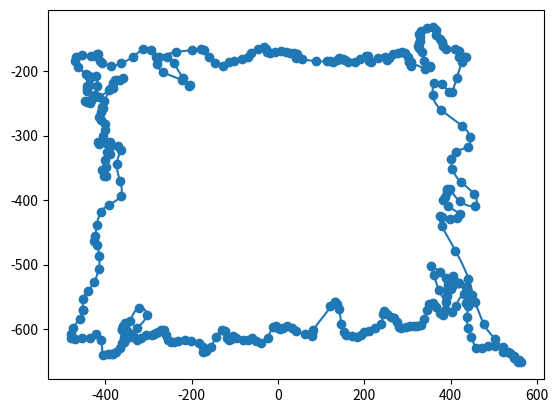

This chart was generated by the following Python code:
import matplotlib.pyplot as plt
import numpy as np
from scipy.interpolate import CubicSpline

X = [-434.9467134877009, -439.09738995679237, -441.7346890153386, -443.0665771867775, -443.708031176537,
     -437.29044055158755, -422.2569202183112, -418.30082519344387, -423.5946156319412, -430.01595967859816,
     -434.49125088300707, -435.6415395145288, -434.9399092679163, -432.95817691649546, -440.7308460840387,
     -447.9161404855113, -441.880410482504, -414.8864849535908, -390.74908212106504, -383.4220020329928,
     -384.51182661498797, -381.93327006357305, -377.902086866576, -373.52645935099133, -358.9355724833168,
     -365.1733356710429, -388.5689852029365, -402.1859072435084, -406.9711419774386, -406.1042707170684,
     -407.1109432485982, -411.1291734264537, -415.0458869045931, -410.4060749985563, -401.13067957847136,
     -399.7859774797719, -406.538051237556, -417.5620486965311, -414.01838250817457, -399.29197968728624,
     -390.2961812024284, -392.2389177603895, -396.906418293867, -400.91422815472475, -406.88301579303794,
     -403.5586333696097, -398.09972552366065, -397.7505029978738, -389.51472433331077, -371.12158641470324,
     -364.8557458751574, -373.6479887570002, -366.287979541528, -364.6330244645154, -391.96409442453626,
     -410.4109985802893, -420.03480608648175, -423.2671535807512, -426.0960960153951, -419.86892211891757,
     -414.099409055154, -415.4059112392623, -425.64468618531185, -440.6863156933028, -451.26919244565573,
     -451.830042147025, -451.830042147025, -459.9268646281468, -475.8457475426408, -480.78702701966813,
     -480.04801761803776, -469.4484696696715, -455.12752990017674, -436.09746201213903, -422.396987147121,
     -410.1210395660793, -405.6631841380058, -394.29353926281533, -386.6710702651103, -381.36920506736385,
     -375.23521503270047, -366.8790518175886, -361.5017696540347, -357.9815077301257, -356.8753479589845,
     -357.751667291401, -357.33088696376984, -355.4337549005638, -356.9263194264583, -358.81581605466863,
     -359.733373019872, -361.5360783281332, -362.01362579606564, -358.24941540525714, -354.85600499850335,
     -354.5831036018908, -355.134712457281, -352.01796224587935, -327.5585214448756, -304.71371625016326,
     -323.0296338632701, -343.2901955114569, -350.00787148326924, -341.4952716831857, -342.4248344997562,
     -348.82391718366796, -344.42380170286543, -333.3646414575029, -326.32666181649114, -317.365084924136,
     -304.7879514090596, -292.7348656893536, -286.5582082824405, -282.19134706904384, -278.8107808852593,
     -270.2812244003246, -264.12611291665445, -259.9614317250665, -255.6960783500157, -248.78038257450993,
     -240.4006781882731, -231.5380259353841, -215.8266830190637, -201.6372704168367, -184.294370543061,
     -173.07397780072816, -170.3047773665185, -173.9944320640709, -166.71171444383765, -156.12891060902547,
     -144.14162160139662, -130.90606974323674, -122.47100551186162, -118.0626388464422, -113.4613867711798,
     -108.41661516368745, -105.06429950218926, -96.90573508348888, -81.50348991917623, -69.2045710919276,
     -59.57480719553393, -50.9444864026082, -38.83757029134564, -24.464350148008855, -12.147520973883893,
     -3.751938205496653, 0.6843944563726064, 4.860637811040127, 11.077154311132343, 21.76645169931103,
     31.50579159499586, 41.479906686416555, 62.96986496827367, 78.269853377442, 79.75501605323, 81.35406601371243,
     130.82394528150851, 121.30082025290766, 130.82394528150851, 136.40018303507767, 141.6066881497925,
     146.54111266076654, 151.98456540747404, 158.1473470216049, 171.68851770302246, 183.19867431818957,
     191.7930438745569, 199.32164796818023, 210.20755590855157, 224.664684111148, 238.33414977761876,
     243.38802990139718, 245.44421553627538, 251.66913905488227, 261.0227632022694, 269.3355551171194,
     276.06167524235286, 279.4015082170202, 285.7466926035217, 295.859464947759, 306.2240500915312, 315.6853933070388,
     321.42099935591006, 331.1115269298287, 337.6130595771388, 345.9382137793641, 350.68840393201714, 358.4616152697759,
     364.8891838553089, 376.00992291846933, 382.8384721740903, 386.4561828193693, 388.8199413479467, 392.24743016399935,
     391.5222779738715, 401.4507356474256, 419.4355314492548, 435.6245332548284, 439.9009050250053, 434.65390335401406,
     439.98254552595904, 436.93823411680887, 440.93257666501887, 447.8854466087519, 458.91314671008377,
     472.03873050495633, 486.6922815419217, 502.1126525462603, 521.9697691998068, 546.70090501417, 554.7651926129407,
     562.9423312248182, 557.3425081830836, 545.7903712008134, 538.3705585849009, 532.962100855803, 520.8693720306637,
     503.07359014717355, 476.37763486528655, 455.5755732359277, 430.45667378870706, 412.9325827161341,
     402.05663137334307, 373.01549641244054, 360.9789563137503, 354.4630955969559, 374.99042465551094,
     389.33875523614375, 394.2843263389041, 396.98396660492847, 394.6731371045496, 400.4280435463014, 405.9473259126666,
     405.0067145679616, 404.72807195083425, 416.372767343472, 437.0290781091249, 449.56987407829877, 441.05186824733124,
     410.8065749452055, 379.08219521599045, 374.52756995136826, 380.3189259280703, 397.3112499627191, 414.4735033146824,
     420.4608198713914, 393.2307371802299, 382.3528343193435, 387.0584554974964, 391.69933034106475, 391.40211223298826,
     397.27722832347763, 420.8697453747578, 455.5553385636935, 454.38619906093305, 423.19597195364514,
     403.5216179874334, 401.2182471097513, 411.0961721068692, 440.2700807279133, 443.945567286867, 426.85397873041126,
     377.2794625331595, 358.3585127433228, 362.28654067376465, 379.23389540579717, 396.35481378801114, 403.36782839188,
     414.0680471329358, 426.3986855456074, 434.23465156614077, 430.300144441088, 419.6920338593725, 418.5170037150336,
     409.93266068919957, 389.56313030323076, 382.0550545974097, 380.50984045163034, 375.7352291529798,
     365.3461283983725, 364.73483247601524, 358.44011049521805, 345.1515467200721, 331.065812210594, 326.8159808617793,
     328.96095104491525, 329.67167929501625, 326.43803635255443, 324.5523057261575, 326.2454744897921,
     333.08207285887676, 338.93521226642605, 346.0391319367161, 352.0267640612106, 351.0390984698491, 341.4605439355798,
     303.0780407574268, 308.50760200181395, 307.575628421315, 303.0780407574268, 301.8128198570859, 292.88607342931107,
     286.3991284384168, 276.96197274961355, 267.2557827918413, 256.79593612419507, 252.39068080533548,
     253.35087421219328, 247.7928850667287, 231.58836737575555, 215.25169334368945, 210.00320428771755,
     209.4510053862837, 202.69875446375391, 190.59312105711953, 178.77600975290602, 162.93290924427447,
     153.932714051379, 149.90659608579602, 144.98021300726379, 141.152327756759, 136.78305221200935, 127.73008210532792,
     121.12866984863497, 112.48592021021834, 88.68967828853958, 55.48196781412674, 40.78273249772672, 43.96534375157191,
     43.22849576159241, 36.43383540359384, 28.628499695427532, 19.337240171599024, 6.098804917161415,
     -7.075458995648611, -18.016924209867604, -26.258301827313463, -28.07533152615961, -32.86012053490624,
     -47.3158710003117, -63.19416715752343, -69.98181719912809, -84.44682439272553, -102.54960104678995,
     -114.60489632171598, -126.52070948734904, -145.945852703636, -160.97666179233596, -171.657194574845,
     -178.58869099272405, -200.35579871449332, -237.52279331025667, -274.6960757633999, -280.27209808684063,
     -266.209618130194, -222.75623514808962, -203.92713995314497, -206.67595696303732, -221.27316989348057,
     -242.0309224954011, -256.6609787898619, -277.38308972216424, -283.13168532269384, -293.56599980053005,
     -311.92898531555863, -336.4111314144758, -364.05655841852064, -386.09990759311347, -406.6893007025042,
     -413.52103970748396, -417.3698768802868, -419.8351058468814, -423.0813479421752, -432.6737046825196,
     -454.9576633029218, -467.3458250024137, -471.53226805335106, -464.4529857187014, -444.90080145345036,
     -438.75423125077134, -436.69873524763324, -440.47455380391807]
Y = [-209.66675282635148, -221.52327433782432, -228.50652457816602, -231.6944620718162, -223.64519288048646,
     -207.36683409796473, -207.99393848342766, -222.84984023923892, -237.7625281106055, -243.42560738099007,
     -247.64550738210343, -249.41419770969782, -248.00460413979408, -245.3903726168456, -245.69212914103275,
     -246.69115451327914, -248.46663968204783, -240.16677373772274, -230.04642273316676, -225.731438459176,
     -224.84165612558405, -218.5762321225104, -213.73801923444003, -213.48343492965788, -210.5228649552985,
     -213.9687174171413, -228.5153037410069, -246.87677942225153, -255.18135073100342, -257.6803920791099,
     -259.34593293574494, -263.269290239176, -270.9247459190831, -276.6187941587459, -282.4808688223039,
     -291.6057440757481, -301.4370524212738, -309.69978041519215, -313.3734536704633, -311.0153823543721,
     -309.3692500891608, -315.13038898198545, -326.1737223146359, -338.2317260875583, -353.5127797475307,
     -362.52148764406087, -363.2436754486359, -348.46753939229575, -328.4736599619941, -316.7643588773423,
     -322.5557060198167, -343.86637712680545, -369.66692934261147, -393.29397909683166, -407.47395309010057,
     -418.68153131406103, -438.3373218652549, -455.9930197016034, -463.79459452367547, -469.24883551441565,
     -486.60634200303224, -506.42193891738077, -526.2656454547637, -541.2689145424981, -553.3077166564624,
     -569.894569640274, -569.894569640274, -583.5528153715967, -598.3610752564956, -607.6888872491077,
     -613.1173308435635, -615.4815269456273, -613.707321290343, -613.3027406098265, -607.7501324393813,
     -616.9228513135663, -639.4185746836487, -638.5710622239864, -639.1153701685353, -637.9559477382378,
     -635.3785273201185, -629.7922537977894, -621.4471904519205, -617.6830793049552, -619.5856849077331,
     -620.2400723933176, -614.2094862075849, -607.7778768053608, -604.4219906922149, -600.1884565958597,
     -596.6012542810967, -599.6952569718452, -601.1443281994502, -594.3805130367357, -590.6270522294535,
     -595.7259773277975, -607.7107784419917, -609.748428706627, -598.5349824624767, -577.8152945161694,
     -567.0021068712662, -588.147235752805, -603.472621774718, -608.7796093264084, -612.4285903136528,
     -611.9557389651724, -610.4392013036611, -611.9069506209291, -617.1939395477432, -614.4494187102711,
     -609.1213414183967, -608.4223320840197, -608.2793853566158, -606.0005992449799, -604.287319468555,
     -601.5711014681904, -602.0638983216562, -608.6627444327015, -617.2688869130341, -620.603380301867,
     -619.91519450906, -619.0409190808, -616.6368944621743, -617.848898284725, -622.0042945978932, -628.1626478814605,
     -632.7121399790743, -635.4205110387378, -634.3791553558331, -627.7983765428909, -612.6105489167278,
     -601.383399698165, -602.9890685124858, -613.1146645777916, -616.1756621113898, -614.6462821090046,
     -611.1524421880421, -613.4701107767179, -617.3042910385448, -616.6408237747385, -614.3514526404322,
     -618.1267007139215, -621.0429029775156, -613.2203387218848, -596.2398966331666, -594.4031005264301,
     -598.9678159409359, -599.3679657320284, -597.7415591019981, -595.7867475091609, -598.54259214484,
     -603.3073839315165, -607.3525815324092, -606.4401032714223, -610.5774888409319, -601.5226053733159,
     -558.0745177310802, -563.8020347636709, -558.0745177310802, -561.1576291148239, -569.2667195455203,
     -591.9404818892401, -604.2150018546666, -609.5781650412112, -610.9809369980089, -611.9738024775231,
     -609.6603229942541, -604.9716266408414, -602.4860846321678, -598.7939074449017, -591.4473111731826,
     -576.7579076178312, -571.5013840850164, -576.7577681672946, -580.7882067714255, -582.7447122842739,
     -588.7176560054113, -597.084220619282, -598.5601671899294, -595.9165968170123, -594.5192926428897,
     -595.2879591842641, -594.3832406169753, -594.1639743987876, -583.8862986867172, -570.48494180549,
     -561.3401300772255, -559.3772520852808, -565.2621182666157, -574.3930241743532, -577.7424937340114,
     -570.8023335394516, -557.8157476620847, -548.036247587557, -539.8496855383538, -529.8028624680277,
     -527.7691330337416, -535.430504013616, -549.0160725725538, -559.7899878454583, -564.0195269542186,
     -581.6971985701624, -597.985423099613, -612.7950279160267, -628.6384521383904, -629.9207062338056,
     -625.9978102990907, -625.6843106545543, -635.2543043392662, -644.6054223477649, -650.7689378760385,
     -651.0796360310526, -647.051377695448, -641.9797898405747, -637.1209230717458, -635.0381285846879,
     -628.4197118304621, -615.5875685356517, -591.7218017296783, -558.1820202019786, -545.9707351433325,
     -563.8762787286496, -572.6668590557315, -539.666189011766, -515.9274313272047, -502.6886434578645,
     -511.2044721257803, -520.2218349230363, -529.7519734632399, -530.9434261538435, -533.7079179689625,
     -537.6178994906537, -531.5851474898627, -522.0430057057611, -518.2897093368084, -528.5190902026354,
     -541.1217966317893, -546.6867270524668, -521.5672897262926, -478.30426123779273, -439.8614151997264,
     -424.83422284820927, -425.71089979049975, -429.7850025408485, -427.55786794198843, -421.48302968211146,
     -409.3992192273901, -400.50223936094346, -395.3530983747693, -388.207821777811, -382.0631528252736,
     -382.0566184026946, -401.70950165315384, -408.7443211809932, -391.14324843014657, -371.89031042676424,
     -351.6284906831962, -336.65369293498594, -324.93232958769204, -316.97444803036535, -302.27860053463326,
     -285.40123268514276, -259.7629187220413, -237.0776129140683, -219.1371967799327, -220.8587082692208,
     -232.4796702757331, -232.5595294256226, -210.44245572642788, -185.36158952071077, -177.63401767361879,
     -178.6675193778186, -178.91972930115318, -168.4283188918546, -165.8577326939319, -165.92991788906753,
     -161.5321153675746, -154.33194625657273, -150.50216455132323, -144.6897849501246, -137.05071326241563,
     -131.16118556259573, -132.97323382707813, -137.62490438675587, -142.56919062113636, -148.00296224368424,
     -152.8029132675289, -156.38066503142383, -160.64017015656742, -164.7360100971713, -171.05600105109232,
     -185.09565197778304, -194.27725106810124, -193.6329693708627, -192.13145888409778, -196.3790321401108,
     -185.68700960852104, -191.49000698932437, -186.3756014926133, -185.68700960852104, -177.86005142959223,
     -171.44646144846732, -170.47496526363767, -172.1197984412846, -173.30034610125685, -179.2501827971068,
     -182.1061015741775, -182.5687732447419, -178.4271726891588, -179.45938225091578, -185.9230914521039,
     -184.34482288654374, -176.34568371304567, -176.01382029124767, -180.9455704662644, -185.3218699018735,
     -185.6692257251767, -183.5930940404005, -181.18597561950384, -181.95692513694505, -180.2142505187199,
     -182.62537992066174, -185.33323997962813, -184.52495255529274, -184.4806208819071, -185.01958415729447,
     -181.30082436624156, -179.3015447382535, -178.21227155268573, -173.02664942609684, -171.37514289830935,
     -172.78715999276213, -170.61493779870005, -168.6425891023559, -170.4166326412405, -171.4885944940959,
     -170.3216038260944, -165.63973272446958, -162.60616928543746, -165.70828578487004, -171.8605257233727,
     -177.65931628409214, -181.467372965539, -183.92325777131944, -186.01803376059516, -192.15334183996484,
     -186.94487411795888, -178.9643154815872, -168.1358070157713, -165.19982089099994, -167.7905446073459,
     -170.61849918223854, -178.80088085727826, -189.64443692257865, -201.64801105938903, -213.82122269044567,
     -221.2385604066943, -223.75549770656352, -210.24643019641204, -187.10396540207384, -178.9783441092338,
     -180.01013392799905, -177.90204122172847, -167.79996493946572, -165.8945176990365, -178.08115334113634,
     -188.28421584420488, -191.97059695608382, -187.87680543347182, -184.1251848525662, -174.16561151437347,
     -172.87411101472856, -176.4068772576329, -176.66024540504154, -174.95073604316931, -178.26672209837045,
     -184.71109487134825, -193.30959755438874, -204.7159024861298, -208.71975193004985, -210.78743181612685,
     -210.6647518907174]

N = len(X)
# required by `bc_type='periodic'`
X[-1] = X[0]
Y[-1] = Y[0]

csX = CubicSpline(np.arange(len(X)),X,bc_type='periodic')
csY = CubicSpline(np.arange(len(Y)),Y,bc_type='periodic')

IN = np.linspace(0,N-1,100*N)

fig,ax=plt.subplots()

ax.scatter(X,Y)
# for i in range(N-1):
#     ax.annotate(f"  {i}",(X[i],Y[i]))
ax.plot(csX(IN),csY(IN))
plt.show()